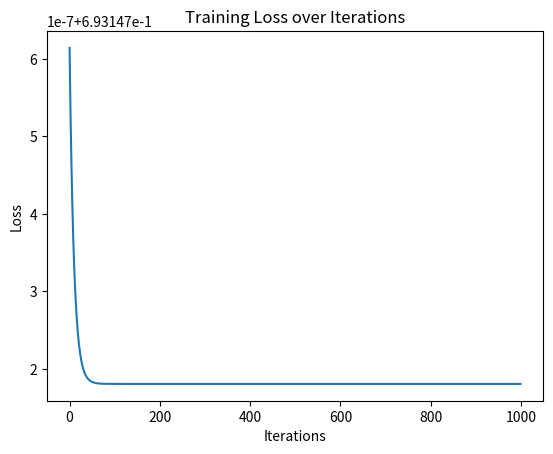

Write the Python code that produced this figure.
# XOR implementation from Scratch - No deep learning libraries

import numpy as np
import matplotlib.pyplot as plt


# Sigmoid activation function
def sigmoid(z):
    return 1 / (1 + np.exp(-z))


# Derivative of the sigmoid function
def sigmoid_derivative(z):
    s = sigmoid(z)
    return s * (1 - s)


# Initialize parameters for a 3-layer neural network
def initialize_parameters(layer_sizes):
    parameters = {}
    for l in range(1, len(layer_sizes)):
        parameters['w' + str(l)] = np.random.randn(layer_sizes[l], layer_sizes[l - 1]) * 0.01
        parameters['b' + str(l)] = np.zeros((layer_sizes[l], 1))
    return parameters


# Forward pass through the network
def forward_pass(x, parameters):
    dict = {}
    a = x
    L = len(parameters) // 2  # Number of layers
    for i in range(1, L + 1):
        z = np.dot(parameters['w' + str(i)], a) + parameters['b' + str(i)]
        a = sigmoid(z)
        dict['a' + str(i)] = a
        dict['z' + str(i)] = z
    return dict


# Backward pass to compute gradients
def backprop(x, y_true, dict, parameters):
    grads = {}
    L = len(parameters) // 2  # Number of layers
    m = y_true.shape[1]  # Number of examples

    # Compute gradients for the output layer
    y_hat = dict['a' + str(L)]  # Predictions from the forward pass
    dz_dl = y_hat - y_true  # Error term
    grads['dW' + str(L)] = np.dot(dz_dl, dict['a' + str(L - 1)].T) / m
    grads['db' + str(L)] = np.sum(dz_dl, axis=1, keepdims=True) / m

    # Backpropagate through hidden layers
    for l in reversed(range(1, L)):
        da = np.dot(parameters['w' + str(l + 1)].T, dz_dl)
        dz = da * sigmoid_derivative(dict['z' + str(l)])
        grads['dW' + str(l)] = np.dot(dz, x.T if l == 1 else dict['a' + str(l - 1)].T) / m
        grads['db' + str(l)] = np.sum(dz, axis=1, keepdims=True) / m
        dz_dl = dz  # Update error term for next layer

    return grads


# Update parameters using gradient descent
def update_parameters(parameters, grads, learning_rate):
    L = len(parameters) // 2  # Number of layers
    for l in range(1, L + 1):
        parameters['w' + str(l)] -= learning_rate * grads['dW' + str(l)]
        parameters['b' + str(l)] -= learning_rate * grads['db' + str(l)]
    return parameters


# Compute the loss using binary cross-entropy
def compute_loss(y_true, y_pred):
    m = y_true.shape[1]
    loss = -np.sum(y_true * np.log(y_pred) + (1 - y_true) * np.log(1 - y_pred)) / m
    return loss


# Training loop
def train_neural_network(X, y, layer_sizes, learning_rate=0.1, num_iterations=1000):
    parameters = initialize_parameters(layer_sizes)
    losses = []

    for i in range(num_iterations):
        # Forward pass
        dict = forward_pass(X, parameters)

        # Compute predictions
        y_pred = dict['a' + str(len(layer_sizes) - 1)]

        # Compute loss
        loss = compute_loss(y, y_pred)
        losses.append(loss)

        # Backward pass
        grads = backprop(X, y, dict, parameters)

        # Update parameters
        parameters = update_parameters(parameters, grads, learning_rate)

        # Print loss every 100 iterations
        if i % 100 == 0:
            print(f"Iteration {i}: Loss {loss}")

    return parameters, losses


# XOR dataset
X = np.array([[0, 0], [0, 1], [1, 0], [1, 1]]).T  # Input features
y = np.array([[0], [1], [1], [0]]).T  # Output labels

# Define layer sizes (2 inputs, 4 hidden neurons, 1 output)
layer_sizes = [2, 4, 1]

# Train the neural network
parameters, losses = train_neural_network(X, y, layer_sizes, learning_rate=0.1, num_iterations=1000)

# Plot training loss
plt.plot(losses)
plt.xlabel('Iterations')
plt.ylabel('Loss')
plt.title('Training Loss over Iterations')
plt.show()

print("Updated parameters:")
print(parameters)
